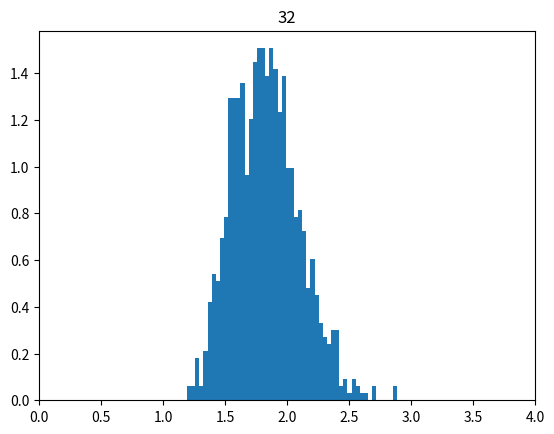

Write the Python code that produced this figure.
import matplotlib.pyplot as plt
import numpy as np

itter8 = 1000
stdx = ([])
stdx.clear()
nfx = ([])
nfx.clear()

numSamp = 32

mu_x, sigma_x = 0, 1 # mean and standard deviation

# For Histogram graph
numBins = 51
histDensity = 'TRUE'
histOrientation = 'vertical'  # 'vertical' or 'horizontal'
xMin = 0  # adding limits to keep histogram range consistent
xMax = 4

for i in range(itter8):
    x = np.random.normal(mu_x, sigma_x, numSamp)
    # print(np.std(x))
    stdx.insert(i,np.std(x))
    nfx.insert(i,np.percentile(abs(x), 95))  # absolute value of x

# plotting
plt.title(numSamp)
plt.hist(nfx, bins = numBins, density = histDensity, orientation = histOrientation)
plt.xlim(xMin, xMax)
plt.show()# Write your code here :-)
